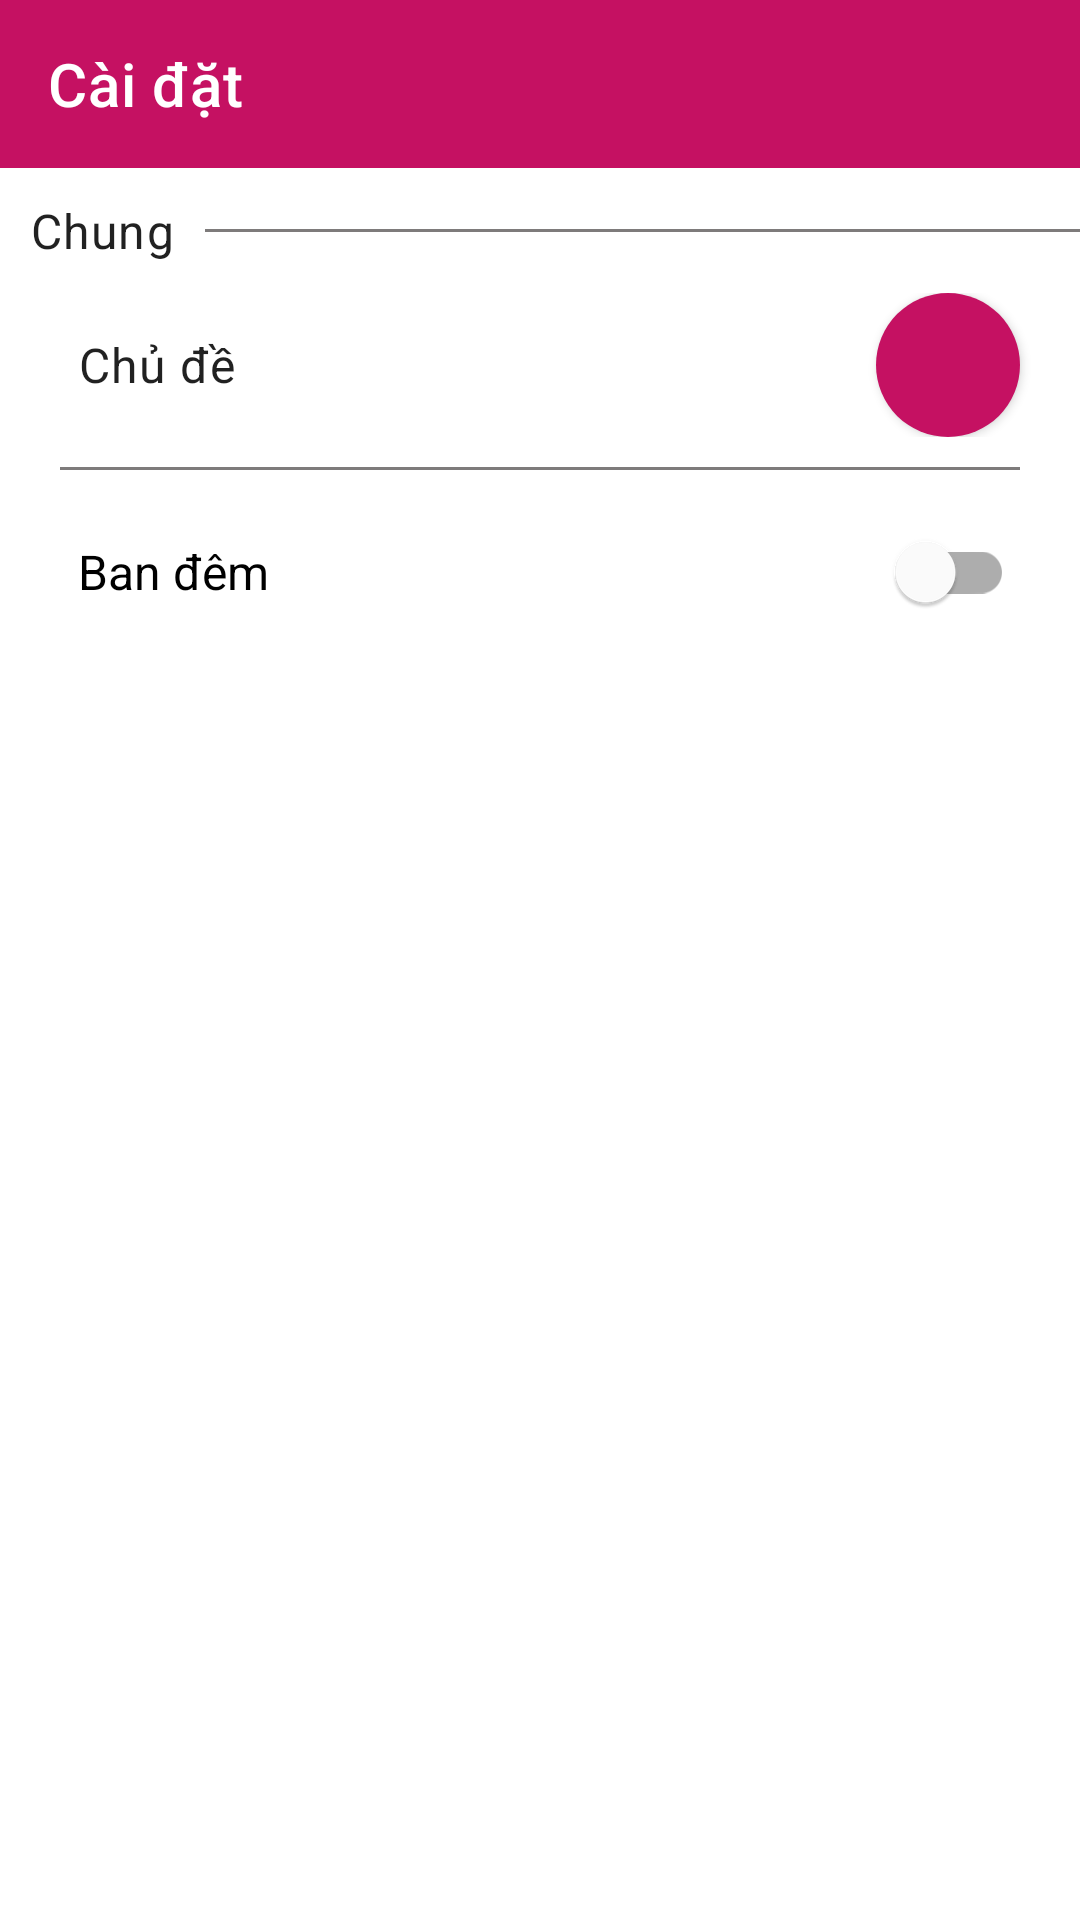

This screen was rendered from an Android layout file. Write that file and the resources it references.
<!-- AndroidManifest.xml: application theme Theme.14GalleryPhotoAndAlbumGallery -->
<!-- res/layout/activity_setting.xml -->
<?xml version="1.0" encoding="utf-8"?>
<LinearLayout xmlns:android="http://schemas.android.com/apk/res/android"
    xmlns:app="http://schemas.android.com/apk/res-auto"
    android:layout_width="match_parent"
    android:layout_height="match_parent"
    android:orientation="vertical">

    <com.google.android.material.appbar.AppBarLayout
        android:id="@+id/app_bar_layout"
        android:layout_width="match_parent"
        android:layout_height="wrap_content">

        <androidx.appcompat.widget.Toolbar
            android:id="@+id/app_bar_setting"
            style="@style/Widget.MaterialComponents.Toolbar.Primary"
            android:layout_width="match_parent"
            android:layout_height="?attr/actionBarSize"
            app:title="Cài đặt" />


    </com.google.android.material.appbar.AppBarLayout>

    <LinearLayout
        android:layout_width="match_parent"
        android:layout_height="wrap_content"
        android:orientation="horizontal">

        <TextView
            android:layout_width="wrap_content"
            android:layout_height="wrap_content"
            android:padding="10dp"
            android:text="@string/general"
            android:textAppearance="?attr/textAppearanceBody1"
            android:textSize="16sp" />

        <View
            android:layout_width="match_parent"
            android:layout_height="1dp"
            android:layout_gravity="center"
            android:background="#7E7B7B" />
    </LinearLayout>

    <LinearLayout
        android:id="@+id/click_change_theme"
        android:layout_width="match_parent"
        android:layout_height="wrap_content"
        android:orientation="horizontal">

        <TextView
            android:layout_width="0dp"
            android:layout_height="wrap_content"
            android:layout_gravity="center"
            android:layout_marginStart="16dp"
            android:layout_weight="1"
            android:paddingStart="10dp"
            android:paddingEnd="10dp"
            android:text="@string/theme"
            android:textAppearance="?attr/textAppearanceBody1"
            android:textSize="16sp" />

        <com.google.android.material.button.MaterialButton
            android:id="@+id/click_change_color"
            style="@style/Widget.MaterialComponents.Button.Icon"
            android:layout_width="48dp"
            android:layout_height="48dp"
            android:layout_marginEnd="20dp"
            android:insetLeft="0dp"
            android:insetTop="0dp"
            android:insetRight="0dp"
            android:insetBottom="0dp"
            app:iconPadding="0dp"
            app:iconSize="24dp"
            app:shapeAppearanceOverlay="@style/ShapeAppearanceOverlay.MyApp.Button.Rounded" />
    </LinearLayout>

    <LinearLayout
        android:id="@+id/all_themes"
        android:layout_width="match_parent"
        android:layout_height="wrap_content"
        android:layout_marginStart="20dp"
        android:layout_marginTop="10dp"
        android:layout_marginEnd="20dp"
        android:layout_marginBottom="10dp"
        android:orientation="vertical"
        android:paddingVertical="10dp"
        android:visibility="gone">

        <LinearLayout
            android:layout_width="wrap_content"
            android:layout_height="wrap_content"
            android:layout_gravity="center_horizontal"
            android:layout_marginBottom="10dp"
            android:orientation="horizontal">

            <com.google.android.material.button.MaterialButton
                android:id="@+id/theme_yellow"
                android:layout_width="48dp"
                android:layout_height="48dp"
                android:layout_marginEnd="30dp"
                android:insetLeft="0dp"
                android:insetTop="0dp"
                android:insetRight="0dp"
                android:insetBottom="0dp"
                app:backgroundTint="#fbc02d"
                app:iconPadding="0dp"
                app:iconSize="24dp"
                app:shapeAppearanceOverlay="@style/ShapeAppearanceOverlay.MyApp.Button.Rounded" />

            <com.google.android.material.button.MaterialButton
                android:id="@+id/theme_greenDark"
                style="@style/Widget.MaterialComponents.Button.Icon"
                android:layout_width="48dp"
                android:layout_height="48dp"
                android:layout_marginEnd="30dp"
                android:insetLeft="0dp"
                android:insetTop="0dp"
                android:insetRight="0dp"
                android:insetBottom="0dp"
                app:backgroundTint="#689f38"
                app:iconPadding="0dp"
                app:iconSize="24dp"
                app:shapeAppearanceOverlay="@style/ShapeAppearanceOverlay.MyApp.Button.Rounded" />

            <com.google.android.material.button.MaterialButton
                android:id="@+id/theme_purple"
                style="@style/Widget.MaterialComponents.Button.Icon"
                android:layout_width="48dp"
                android:layout_height="48dp"
                android:layout_marginEnd="30dp"
                android:insetLeft="0dp"
                android:insetTop="0dp"
                android:insetRight="0dp"
                android:insetBottom="0dp"
                app:backgroundTint="@color/purple_500"
                app:iconPadding="0dp"
                app:iconSize="24dp"
                app:shapeAppearanceOverlay="@style/ShapeAppearanceOverlay.MyApp.Button.Rounded" />

            <com.google.android.material.button.MaterialButton
                android:id="@+id/theme_pink"
                style="@style/Widget.MaterialComponents.Button.Icon"
                android:layout_width="48dp"
                android:layout_height="48dp"
                android:insetLeft="0dp"
                android:insetTop="0dp"
                android:insetRight="0dp"
                android:insetBottom="0dp"
                app:backgroundTint="#ff80ab"
                app:iconPadding="0dp"
                app:iconSize="24dp"
                app:shapeAppearanceOverlay="@style/ShapeAppearanceOverlay.MyApp.Button.Rounded" />
        </LinearLayout>

        <LinearLayout
            android:layout_width="wrap_content"
            android:layout_height="wrap_content"
            android:layout_gravity="center_horizontal"
            android:layout_marginBottom="10dp"
            android:orientation="horizontal">

            <com.google.android.material.button.MaterialButton
                android:id="@+id/theme_blue"
                style="@style/Widget.MaterialComponents.Button.Icon"
                android:layout_width="48dp"
                android:layout_height="48dp"
                android:layout_marginEnd="30dp"
                android:insetLeft="0dp"
                android:insetTop="0dp"
                android:insetRight="0dp"
                android:insetBottom="0dp"
                app:backgroundTint="#039be5"
                app:iconPadding="0dp"
                app:iconSize="24dp"
                app:shapeAppearanceOverlay="@style/ShapeAppearanceOverlay.MyApp.Button.Rounded" />

            <com.google.android.material.button.MaterialButton
                android:id="@+id/theme_brown"
                style="@style/Widget.MaterialComponents.Button.Icon"
                android:layout_width="48dp"
                android:layout_height="48dp"
                android:layout_marginEnd="30dp"
                android:insetLeft="0dp"
                android:insetTop="0dp"
                android:insetRight="0dp"
                android:insetBottom="0dp"
                app:backgroundTint="#bf360c"
                app:iconPadding="0dp"
                app:iconSize="24dp"
                app:shapeAppearanceOverlay="@style/ShapeAppearanceOverlay.MyApp.Button.Rounded" />

            <com.google.android.material.button.MaterialButton
                android:id="@+id/theme_green"
                style="@style/Widget.MaterialComponents.Button.Icon"
                android:layout_width="48dp"
                android:layout_height="48dp"
                android:layout_marginEnd="30dp"
                android:insetLeft="0dp"
                android:insetTop="0dp"
                android:insetRight="0dp"
                android:insetBottom="0dp"
                app:backgroundTint="#00e676"
                app:iconPadding="0dp"
                app:iconSize="24dp"
                app:shapeAppearanceOverlay="@style/ShapeAppearanceOverlay.MyApp.Button.Rounded" />

            <com.google.android.material.button.MaterialButton
                android:id="@+id/theme_redDark"
                style="@style/Widget.MaterialComponents.Button.Icon"
                android:layout_width="48dp"
                android:layout_height="48dp"
                android:insetLeft="0dp"
                android:insetTop="0dp"
                android:insetRight="0dp"
                android:insetBottom="0dp"
                app:backgroundTint="#c51162"
                app:iconPadding="0dp"
                app:iconSize="24dp"
                app:shapeAppearanceOverlay="@style/ShapeAppearanceOverlay.MyApp.Button.Rounded" />
        </LinearLayout>
    </LinearLayout>

    <View
        android:layout_width="match_parent"
        android:layout_height="1dp"
        android:layout_gravity="center"
        android:layout_marginStart="20dp"
        android:layout_marginTop="10dp"
        android:layout_marginEnd="20dp"
        android:layout_marginBottom="10dp"
        android:background="#7E7B7B" />

    <com.google.android.material.switchmaterial.SwitchMaterial
        android:id="@+id/switch_dark_mode"
        android:layout_width="match_parent"
        android:layout_height="wrap_content"
        android:layout_marginStart="16dp"
        android:layout_marginEnd="12dp"
        android:padding="10dp"
        android:text="@string/dark_mode"
        android:textSize="16sp" />

</LinearLayout>
<!-- resources referenced by this layout -->
<resources>
  <color name="purple_500">#FF6200EE</color>
  <string name="dark_mode">Ban đêm</string>
  <string name="general">Chung</string>
  <string name="theme">Chủ đề</string>
  <style name="ShapeAppearanceOverlay.MyApp.Button.Rounded" parent="">
          <item name="cornerFamily">rounded</item>
          <item name="cornerSize">50%</item>
      </style>
  <style name="Theme.14GalleryPhotoAndAlbumGallery" parent="Theme.MaterialComponents.DayNight.DarkActionBar">
          
          <item name="colorPrimary">#c51162</item>
          <item name="colorPrimaryVariant">#8e0038</item>
          <item name="colorOnPrimary">#ffffff</item>
          
          <item name="colorSecondary">#c51162</item>
          <item name="colorSecondaryVariant">#8e0038</item>
          <item name="colorOnSecondary">#ffffff</item>
          
          <item name="android:statusBarColor">?attr/colorPrimaryVariant</item>
          
          <item name="actionOverflowMenuStyle">@style/OverflowMenuStyle</item>
          <item name="windowActionBar">false</item>
          <item name="windowNoTitle">true</item>
          <item name="android:windowDisablePreview">true</item>
      </style>
  <style name="OverflowMenuStyle" parent="Widget.AppCompat.PopupMenu.Overflow">
          <item name="android:dropDownVerticalOffset">54dp</item>
      </style>
</resources>
